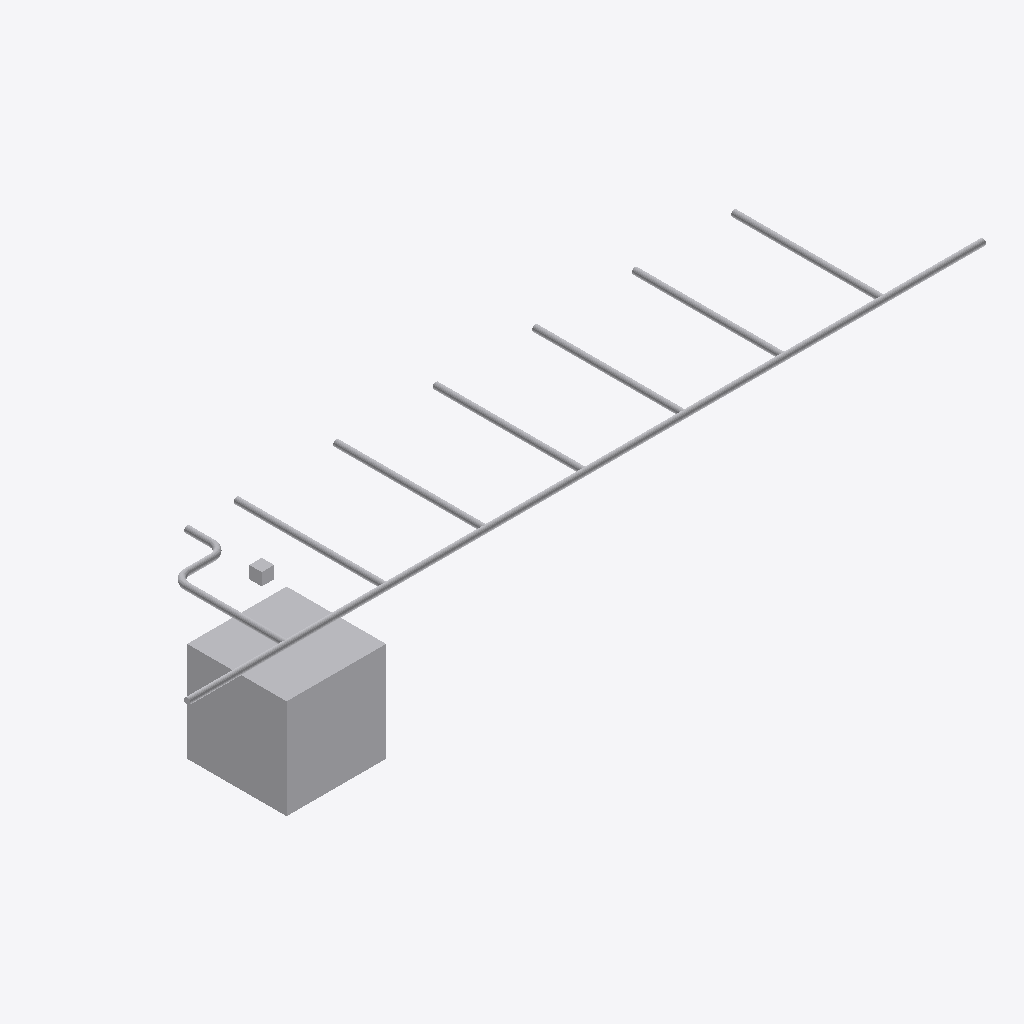
Isometric view of an IFC building model (IFC-SPF (STEP), schema IFC4, length unit metre), seen from the south-west, elements coloured by IFC class: 28 other elements (light grey).
Extent 16.0 m × 3.1 m × 3.1 m (x, y, z). Elements (28): 17 IfcPipeSegment, 9 IfcPipeFitting, 2 IfcBuildingElementProxy.

HEADER;
FILE_DESCRIPTION(('ViewDefinition[DesignTransferView]'),'2;1');
FILE_NAME('/dev/null','2026-09-14T20:53:34-05:00',(''),(''),'IfcOpenShell 0.8.5','IfcOpenShell 0.8.5','Nobody');
FILE_SCHEMA(('IFC4'));
ENDSEC;
DATA;
#1=IFCPROJECT('0CqZ7ff0T94xQPWr2YhI1Z',$,'Frozen independent shared-tree catalogue source',$,$,$,$,(#11),#5);
#13=IFCBUILDINGSTOREY('15CzlYstnFl9EVJxDNr2AT',$,'Protected original storey',$,$,$,$,$,$,$);
#15=IFCBUILDINGELEMENTPROXY('32MZCKK8fFBO5p6HkBcUol',$,'Protected obstacle 0',$,$,#37,#26,$,$);
#871=IFCPIPESEGMENT('3asf7t5KLL3wIpY1Zr2DOG',$,'generated-2408ac72daa1140273f93eb9/connector-934fb3dd22875770e9fae3c6-p0',$,'OMA_NETWORK_SEGMENT',#870,#882,$,.RIGIDSEGMENT.);
#526=IFCPIPESEGMENT('1DC6L8ScHRgOCvMHe$Wjfj',$,'generated-2408ac72daa1140273f93eb9/connector-2237e3cce47cd2c8812eade3-p0',$,'OMA_NETWORK_SEGMENT',#525,#537,$,.RIGIDSEGMENT.);
#902=IFCPIPESEGMENT('1QgmFrLZvMovUjSxYeO2_5',$,'generated-2408ac72daa1140273f93eb9/connector-ab082257969acef2995cd924-p0',$,'OMA_NETWORK_SEGMENT',#901,#913,$,.RIGIDSEGMENT.);
#433=IFCPIPESEGMENT('3FTLZRSoHN4xAlL_7V3Kxw',$,'generated-2408ac72daa1140273f93eb9/connector-0da587aec7b61b8576787aef-p0',$,'OMA_NETWORK_SEGMENT',#432,#444,$,.RIGIDSEGMENT.);
#933=IFCPIPESEGMENT('0X72q89GXVf80kEmAPLW_e',$,'generated-2408ac72daa1140273f93eb9/connector-da739e797b947d00fa67ccaf-p0',$,'OMA_NETWORK_SEGMENT',#932,#944,$,.RIGIDSEGMENT.);
#964=IFCPIPESEGMENT('1Mh01PD1vUIg0zyNCB52MZ',$,'generated-2408ac72daa1140273f93eb9/connector-f6923f0c0ba71d0d995ab356-p0',$,'OMA_NETWORK_SEGMENT',#963,#975,$,.RIGIDSEGMENT.);
#809=IFCPIPESEGMENT('3jUnnFIR9Pgh3PvFfNeW0f',$,'generated-2408ac72daa1140273f93eb9/connector-85edc313e625ec7a9c38e5e9-p0',$,'OMA_NETWORK_SEGMENT',#808,#820,$,.RIGIDSEGMENT.);
#619=IFCPIPESEGMENT('0F$jo1YwzKMhgZXxGiE4ob',$,'generated-2408ac72daa1140273f93eb9/connector-5f4d533bfcbd34340c589965-p0',$,'OMA_NETWORK_SEGMENT',#618,#630,$,.RIGIDSEGMENT.);
#464=IFCPIPESEGMENT('0fb$fSHwfTIfYgjktaqvpA',$,'generated-2408ac72daa1140273f93eb9/connector-1e492b3dbe6f3e239ee101d5-p0',$,'OMA_NETWORK_SEGMENT',#463,#475,$,.RIGIDSEGMENT.);
#588=IFCPIPESEGMENT('1tz$lx331KafgsINk7NX5H',$,'generated-2408ac72daa1140273f93eb9/connector-443108ba2ee05a9129f30e0e-p0',$,'OMA_NETWORK_SEGMENT',#587,#599,$,.RIGIDSEGMENT.);
#402=IFCPIPESEGMENT('0hEW59y5XUEgJRIvq7xxGO',$,'generated-2408ac72daa1140273f93eb9/connector-083ffffece7bb5f691a5394e-p0',$,'OMA_NETWORK_SEGMENT',#401,#413,$,.RIGIDSEGMENT.);
#495=IFCPIPESEGMENT('03uM8UbpbRBP1X6T8OF4pc',$,'generated-2408ac72daa1140273f93eb9/connector-1e66afa7a72e3b5640a64c92-p0',$,'OMA_NETWORK_SEGMENT',#494,#506,$,.RIGIDSEGMENT.);
#557=IFCPIPESEGMENT('2OX_MvHcXJGwyk04X1ypdJ',$,'generated-2408ac72daa1140273f93eb9/connector-33b62574439265f598c1d012-p0',$,'OMA_NETWORK_SEGMENT',#556,#568,$,.RIGIDSEGMENT.);
#840=IFCPIPESEGMENT('2QKlktZ91HkOdBFv4pTntc',$,'generated-2408ac72daa1140273f93eb9/connector-91dd85b1e98941d48fcb1f31-p0',$,'OMA_NETWORK_SEGMENT',#839,#851,$,.RIGIDSEGMENT.);
#778=IFCPIPESEGMENT('2K4oeHNwvQiuvwlf8N2puy',$,'generated-2408ac72daa1140273f93eb9/connector-7d11bed117588215abe8f19d-p0',$,'OMA_NETWORK_SEGMENT',#777,#789,$,.RIGIDSEGMENT.);
#38=IFCBUILDINGELEMENTPROXY('3Bt6DkVvPFHAMrlGLCGgIu',$,'Protected obstacle 1',$,$,#59,#49,$,$);
#66=IFCPIPEFITTING('2Xs$t7T2fT1hHv4rcyUthi',$,'generated-2408ac72daa1140273f93eb9/tee-0',$,'OMA_NETWORK_TEE',#65,#87,$,.JUNCTION.);
#354=IFCPIPEFITTING('0bEqMms6jS_xQmYAtHVPc0',$,'generated-2408ac72daa1140273f93eb9/tee-6',$,'OMA_NETWORK_TEE',#353,#375,$,.JUNCTION.);
#114=IFCPIPEFITTING('1gp$V9WBDVeerZxemR3$79',$,'generated-2408ac72daa1140273f93eb9/tee-1',$,'OMA_NETWORK_TEE',#113,#135,$,.JUNCTION.);
#162=IFCPIPEFITTING('0YdMO48ofTSe$3ZB_PSFIq',$,'generated-2408ac72daa1140273f93eb9/tee-2',$,'OMA_NETWORK_TEE',#161,#183,$,.JUNCTION.);
#258=IFCPIPEFITTING('1eqgIGKzPPkewvoFMH3P5c',$,'generated-2408ac72daa1140273f93eb9/tee-4',$,'OMA_NETWORK_TEE',#257,#279,$,.JUNCTION.);
#306=IFCPIPEFITTING('0ECAnq8L5OdQiIFIuZE1UL',$,'generated-2408ac72daa1140273f93eb9/tee-5',$,'OMA_NETWORK_TEE',#305,#327,$,.JUNCTION.);
#210=IFCPIPEFITTING('03cyAsAjbM2eBp7L9WU87M',$,'generated-2408ac72daa1140273f93eb9/tee-3',$,'OMA_NETWORK_TEE',#209,#231,$,.JUNCTION.);
#747=IFCPIPESEGMENT('3dvIlQ6rbMYOQthOtnZEW1',$,'generated-2408ac72daa1140273f93eb9/connector-5f4d533bfcbd34340c589965-p4',$,'OMA_NETWORK_SEGMENT',#746,#758,$,.RIGIDSEGMENT.);
#683=IFCPIPESEGMENT('3HyNJeqqLOIRbyyL6kt_MA',$,'generated-2408ac72daa1140273f93eb9/connector-5f4d533bfcbd34340c589965-p2',$,'OMA_NETWORK_SEGMENT',#682,#694,$,.RIGIDSEGMENT.);
#714=IFCPIPEFITTING('3Q4y9QFyPIZQFKMbVV_BMF',$,'generated-2408ac72daa1140273f93eb9/connector-5f4d533bfcbd34340c589965-p3',$,'OMA_NETWORK_ELBOW',#713,#727,$,.BEND.);
#650=IFCPIPEFITTING('1$bb5cMLHIlgzdobPj591o',$,'generated-2408ac72daa1140273f93eb9/connector-5f4d533bfcbd34340c589965-p1',$,'OMA_NETWORK_ELBOW',#649,#663,$,.BEND.);
ENDSEC;
